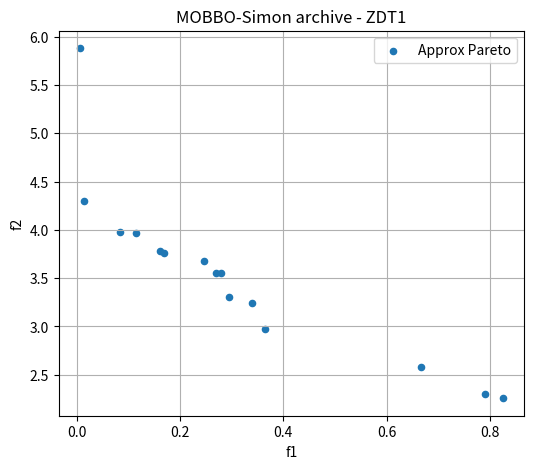

Write Python code to recreate this figure.
"""
MOBBO based on Simon (2008) core operators, extended to multi-objective (ZDT suite).
- Non-dominated sorting + crowding distance (NSGA-II) determine ordering.
- Ordering -> lambda, mu (as in Simon) -> migration & species dynamics -> mutation.
- Archive of non-dominated solutions preserved.
Author: (adaptado para tu TFG)
"""

import numpy as np
import random
import math
import matplotlib.pyplot as plt

# ----------------------------
# ZDT functions (ZDT1, ZDT2, ZDT3, ZDT4, ZDT6)
# ----------------------------
def zdt1(x):
    f1 = x[0]
    g = 1.0 + 9.0 * np.sum(x[1:]) / (len(x)-1)
    f2 = g * (1.0 - math.sqrt(f1 / g))
    return np.array([f1, f2])

def zdt2(x):
    f1 = x[0]
    g = 1.0 + 9.0 * np.sum(x[1:]) / (len(x)-1)
    f2 = g * (1.0 - (f1 / g)**2)
    return np.array([f1, f2])

def zdt3(x):
    f1 = x[0]
    g = 1.0 + 9.0 * np.sum(x[1:]) / (len(x)-1)
    f2 = g * (1.0 - math.sqrt(f1/g) - (f1/g) * math.sin(10*math.pi*f1))
    return np.array([f1, f2])

def zdt4(x):
    f1 = x[0]
    xi = x[1:]
    g = 1.0 + 10*(len(x)-1) + np.sum(xi**2 - 10*np.cos(4*np.pi*xi))
    f2 = g * (1.0 - math.sqrt(f1/g))
    return np.array([f1, f2])

def zdt6(x):
    f1 = 1 - math.exp(-4*x[0]) * (math.sin(6*math.pi*x[0]))**6
    g = 1.0 + 9.0 * (np.sum(x[1:])/(len(x)-1))**0.25
    f2 = g * (1.0 - (f1/g)**2)
    return np.array([f1, f2])

PROBLEMS = {
    'ZDT1': zdt1,
    'ZDT2': zdt2,
    'ZDT3': zdt3,
    'ZDT4': zdt4,
    'ZDT6': zdt6
}

# ----------------------------
# Utilities: dominance, nondominated sort, crowding
# ----------------------------
def dominates(a, b):
    """Return True if objective vector a dominates b (minimization)."""
    return np.all(a <= b) and np.any(a < b)

def nondominated_sort(pop_objs):
    """
    Fast but simple non-dominated sorting.
    Input: pop_objs: (N, M) array of objectives (minimization).
    Returns: fronts: list of lists (indices). front 0 = best nondominated.
    Also returns front_index list mapping idx->front_number.
    """
    N = pop_objs.shape[0]
    S = [set() for _ in range(N)]
    n = np.zeros(N, dtype=int)
    fronts = [[]]
    for p in range(N):
        for q in range(N):
            if p == q:
                continue
            if dominates(pop_objs[p], pop_objs[q]):
                S[p].add(q)
            elif dominates(pop_objs[q], pop_objs[p]):
                n[p] += 1
        if n[p] == 0:
            fronts[0].append(p)
    i = 0
    while fronts[i]:
        next_front = []
        for p in fronts[i]:
            for q in list(S[p]):
                n[q] -= 1
                if n[q] == 0:
                    next_front.append(q)
        i += 1
        fronts.append(next_front)
    # drop empty last
    if not fronts[-1]:
        fronts.pop()
    # build front_index
    front_index = np.full(N, -1, dtype=int)
    for fi, front in enumerate(fronts):
        for idx in front:
            front_index[idx] = fi
    return fronts, front_index

def crowding_distance(pop_objs, front):
    """
    Crowding distance for individuals in a front (list of indices).
    Returns distances array of same length as front (order matched).
    """
    if len(front) == 0:
        return np.array([])
    objs = pop_objs[front]
    num_obj = objs.shape[1]
    dist = np.zeros(len(front))
    for m in range(num_obj):
        sorted_idx = np.argsort(objs[:, m])
        fmin = objs[sorted_idx[0], m]
        fmax = objs[sorted_idx[-1], m]
        # Set boundary distances to inf to prefer them
        dist[sorted_idx[0]] = np.inf
        dist[sorted_idx[-1]] = np.inf
        if fmax - fmin == 0.0:
            continue
        for k in range(1, len(front)-1):
            prev_val = objs[sorted_idx[k-1], m]
            next_val = objs[sorted_idx[k+1], m]
            dist[sorted_idx[k]] += (next_val - prev_val) / (fmax - fmin)
    return dist

# ----------------------------
# MOBBO: Simon 2008 core + multiobjective ordering
# ----------------------------
class MOBBO_Simon:
    def __init__(self, obj_func, dim=30, lb=0.0, ub=1.0,
                 pop_size=50, max_gen=100, elite_count=2,
                 I=1.0, E=1.0, m_max=0.01, archive_size=200, seed=None):
        """
        obj_func: function(x) -> np.array([f1,f2])
        """
        if seed is not None:
            np.random.seed(seed)
            random.seed(seed)
        self.obj_func = obj_func
        self.dim = dim
        self.lb = lb
        self.ub = ub
        self.pop_size = pop_size
        self.max_gen = max_gen
        self.elite_count = elite_count
        self.I = I
        self.E = E
        self.m_max = m_max
        self.archive_size = archive_size

        # initialize population uniformly
        self.pop = np.random.uniform(lb, ub, (pop_size, dim))
        self.pop_objs = np.array([self.obj_func(ind) for ind in self.pop])
        # initial species probabilities (uniform)
        self.species_prob = np.ones(pop_size) / pop_size
        # archive of nondominated solutions as list of tuples (x, objs)
        self.archive = []

    # ---- archive utilities ----
    def update_archive(self):
        """Merge population into archive and keep non-dominated set (bounded)."""
        # combine
        cand = [(tuple(ind), tuple(obs)) for ind, obs in zip(self.pop, self.pop_objs)]
        old = [(tuple(x), tuple(o)) for x,o in self.archive]
        combined = old + cand
        # unique by decision vector (keeps duplicates)
        # evaluate nondominated among combined
        decs = np.array([np.array(o[1]) for o in combined])
        keep = []
        for i in range(len(combined)):
            dominated_flag = False
            for j in range(len(combined)):
                if i == j:
                    continue
                if dominates(decs[j], decs[i]):
                    dominated_flag = True
                    break
            if not dominated_flag:
                keep.append(combined[i])
        # reduce to archive_size by crowding on objectives if needed
        # build arrays
        objs_keep = np.array([np.array(o[1]) for o in keep])
        if len(keep) <= self.archive_size:
            self.archive = [(np.array(k[0]), np.array(k[1])) for k in keep]
        else:
            # Use non-dominated sorting (all are non-dominated actually) -> compute crowding
            # We'll simply compute crowding across the set and sort descending
            # Create artificial front indices
            front = list(range(len(keep)))
            cd = crowding_distance(objs_keep, front)
            # indices of keep sorted by cd descending (prefer larger crowding)
            order = np.argsort(-cd)
            selected = [keep[i] for i in order[:self.archive_size]]
            self.archive = [(np.array(k[0]), np.array(k[1])) for k in selected]

    # ---- main run ----
    def run(self, verbose=True):
        history = []
        for gen in range(self.max_gen):
            # 1) sort by pareto fronts and compute crowding
            fronts, front_index = nondominated_sort(self.pop_objs)
            # compute crowding distance for all individuals (we will convert to per-index array)
            crowding = np.zeros(self.pop_size)
            for front in fronts:
                cd = crowding_distance(self.pop_objs, front)
                # map back
                for i, idx in enumerate(front):
                    crowding[idx] = cd[i]
            # 2) Build ordering (pos) using (front, -crowding) lexicographic sort
            # create array of tuples then argsort
            order_keys = [(front_index[i], -crowding[i]) for i in range(self.pop_size)]
            # argsort by key
            ordered_idx = sorted(range(self.pop_size), key=lambda i: order_keys[i])
            # pos_map: position (0 best ... N-1 worst) used for lambda/mu
            pos_map = np.empty(self.pop_size, dtype=int)
            for pos, idx in enumerate(ordered_idx):
                pos_map[idx] = pos

            # 3) compute lambda and mu as Simon 2008 from pos
            ranks = pos_map  # 0..N-1
            lam = self.I * (1.0 - ranks / (self.pop_size - 1.0))
            mu  = self.E * (ranks / (self.pop_size - 1.0))

            # 4) migration (apply to non-elitist individuals)
            new_pop = self.pop.copy()
            for i in range(self.elite_count, self.pop_size):
                # with probability lambda attempt to immigrate
                if np.random.rand() < lam[i]:
                    # donor selection proportional to mu (emigration)
                    mu_sum = np.sum(mu)
                    # avoid zero division
                    if mu_sum <= 0:
                        donor_idx = np.random.randint(self.pop_size)
                    else:
                        probs = mu / mu_sum
                        # ensure donor != i; if selected equal, pick random other
                        donor_idx = np.random.choice(self.pop_size, p=probs)
                        if donor_idx == i:
                            cand = list(range(self.pop_size))
                            cand.remove(i)
                            donor_idx = random.choice(cand)
                    # random SIV index to copy (single gene copy like Simon)
                    gene = np.random.randint(self.dim)
                    new_pop[i, gene] = self.pop[donor_idx, gene]

            # 5) update population after migration
            self.pop = new_pop
            self.pop_objs = np.array([self.obj_func(ind) for ind in self.pop])

            # 6) species probability dynamics discrete approximation (Simon ODE)
            new_species_prob = np.zeros_like(self.species_prob)
            for s in range(self.pop_size):
                if s == 0:
                    new_species_prob[s] = -(lam[s] + mu[s]) * self.species_prob[s]
                    if s+1 < self.pop_size:
                        new_species_prob[s] += mu[s+1] * self.species_prob[s+1]
                elif s == self.pop_size - 1:
                    new_species_prob[s] = -(lam[s] + mu[s]) * self.species_prob[s]
                    new_species_prob[s] += lam[s-1] * self.species_prob[s-1]
                else:
                    new_species_prob[s] = -(lam[s] + mu[s]) * self.species_prob[s] \
                                          + lam[s-1] * self.species_prob[s-1] \
                                          + mu[s+1] * self.species_prob[s+1]
            # ensure non-negative and normalize
            new_species_prob = np.maximum(new_species_prob, 0.0)
            if new_species_prob.sum() <= 0:
                # fallback to uniform
                new_species_prob = np.ones(self.pop_size) / self.pop_size
            else:
                new_species_prob /= new_species_prob.sum()
            self.species_prob = new_species_prob

            # 7) mutation based on species probability (non-elitists)
            for i in range(self.elite_count, self.pop_size):
                m_i = self.m_max * (1.0 - self.species_prob[i])  # good habitats mutate less
                for d in range(self.dim):
                    if np.random.rand() < m_i:
                        self.pop[i,d] = np.random.uniform(self.lb, self.ub)

            # 8) re-evaluate after mutation
            self.pop_objs = np.array([self.obj_func(ind) for ind in self.pop])

            # 9) update archive
            self.update_archive()

            # record some stats
            if gen % 10 == 0 or gen == self.max_gen - 1:
                # approximate archive size and first front size
                first_front_size = len(fronts[0]) if fronts else 0
                if verbose:
                    print(f"Gen {gen:4d} | archive {len(self.archive):3d} | front1 {first_front_size:3d}")

            history.append((gen, len(self.archive)))

        return self.archive, history

# ----------------------------
# Simple plotting for 2-objective problems
# ----------------------------
def plot_pareto(archive, true_front=None, title='Pareto front'):
    objs = np.array([o for (x,o) in archive])
    plt.figure(figsize=(6,5))
    plt.scatter(objs[:,0], objs[:,1], label='Approx Pareto', s=20)
    if true_front is not None:
        tf = np.array(true_front)
        plt.plot(tf[:,0], tf[:,1], 'r--', label='True front')
    plt.xlabel('f1'); plt.ylabel('f2'); plt.title(title)
    plt.legend(); plt.grid(True)
    plt.show()

# ----------------------------
# Example of execution for a ZDT problem
# ----------------------------
if __name__ == "__main__":
    # configuration
    problem_name = 'ZDT1'   # choose ZDT1, ZDT2, ZDT3, ZDT4, ZDT6
    func = PROBLEMS[problem_name]
    dim = 30
    pop_size = 50
    gen = 100
    seed = 42

    mobbo = MOBBO_Simon(obj_func=func, dim=dim, lb=0.0, ub=1.0,
                       pop_size=pop_size, max_gen=gen, elite_count=2,
                       I=1.0, E=1.0, m_max=0.02, archive_size=300, seed=seed)
    archive, history = mobbo.run(verbose=True)

    # plot results (archive)
    plot_pareto(archive, title=f"MOBBO-Simon archive - {problem_name}")

    # print some archive examples
    print("\nArchive sample (first 10):")
    for i, (x,o) in enumerate(archive[:10]):
        print(f"{i+1:2d}: f = {o}")
